Run: headless pygame with SDL's dummy video driver; simulated clock (each Clock.tick advances the game by its frame time, no real sleeping); random seed 0; keys injected as events and as key.get_pressed() state; no mouse input.
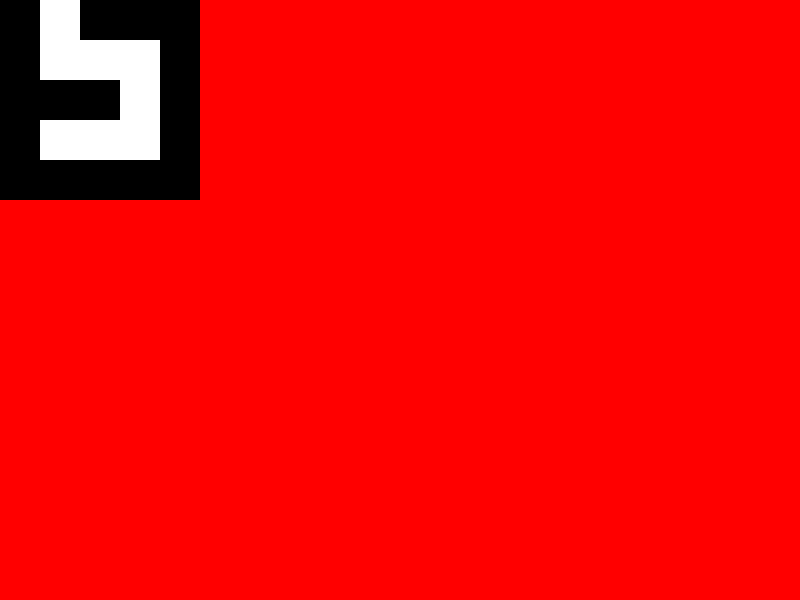
Frame 1 of 4 · flips 1–60 · no input
Frame 2 of 4 · flips 61–180 · tapped SPACE, RETURN · held RIGHT (→), D · screen unchanged from frame 1, image omitted
Frame 3 of 4 · flips 181–300 · held DOWN (↓), S · screen unchanged from frame 2, image omitted
Frame 4 of 4 · flips 301–420 · held LEFT (←), A, UP (↑), W · screen unchanged from frame 3, image omitted

The pygame program that drew these frames:

import pygame
import sys

# Construyendo la ventana del juego

Ventana_ancho = 800
Ventana_alto = 600
Celda_ancho = 40
Celda_alto = 40

# Colores
BLANCO = (255, 255, 255)
NEGRO = (0, 0, 0)
ROJO = (255, 0, 0)

# Definir una matriz para representar el mapa
mapa = [
    [1, 0, 1, 1, 1],
    [1, 0, 0, 0, 1],
    [1, 1, 1, 0, 1],
    [1, 0, 0, 0, 1],
    [1, 1, 1, 1, 1]
]

class Usuario:

    def __init__(self, name, visited_cells, decision_places, initial_position, real_position):
        self.name = name
        self.visited_cells = visited_cells
        self.decision_places = decision_places
        self.initial_position = initial_position
        self.real_position = real_position

    def move(self, direction):
        # Actualiza la posición actual del usuario
        self.real_position = direction

    def make_decision(self, decision):
        # Registra el lugar donde se tomó una decisión
        self.decision_places.append(decision)

    def visit_road(self, road):
        # Registra una celda de camino visitada
        self.visited_cells.append(road)

def dibujar_mapa(ventana):  # Asegúrate de pasar la ventana como argumento
    for fila in range(len(mapa)):
        for columna in range(len(mapa[fila])):
            if mapa[fila][columna] == 1:
                pygame.draw.rect(ventana, NEGRO, (columna * Celda_ancho, fila * Celda_alto, Celda_ancho, Celda_alto))
            else:
                pygame.draw.rect(ventana, BLANCO, (columna * Celda_ancho, fila * Celda_alto, Celda_ancho, Celda_alto))

def main():
    pygame.init()
    ventana = pygame.display.set_mode((Ventana_ancho, Ventana_alto))
    pygame.display.set_caption("Mapa con Pygame")

    reloj = pygame.time.Clock()

    while True:
        for event in pygame.event.get():
            if event.type == pygame.QUIT:
                pygame.quit()
                sys.exit()

        ventana.fill(ROJO)
        dibujar_mapa(ventana)  # Pasa la ventana como argumento
        pygame.display.update()
        reloj.tick(10)

if __name__ == "__main__":
    main()
